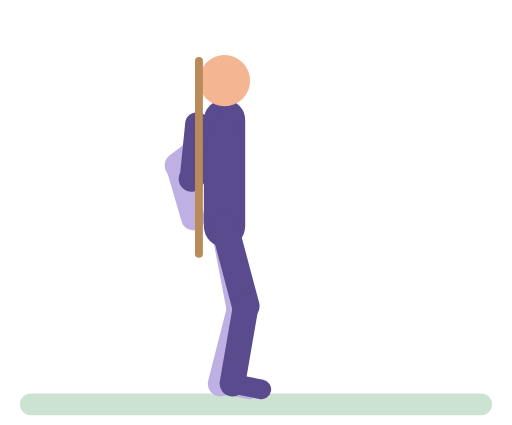
t = 0.00 s
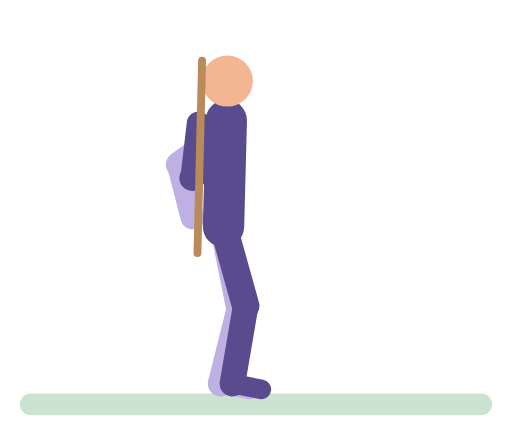
t = 0.52 s
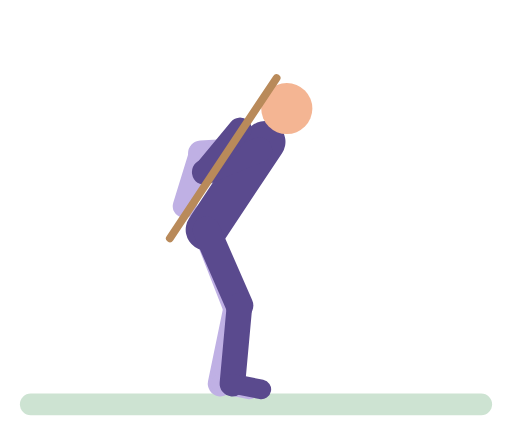
t = 1.12 s
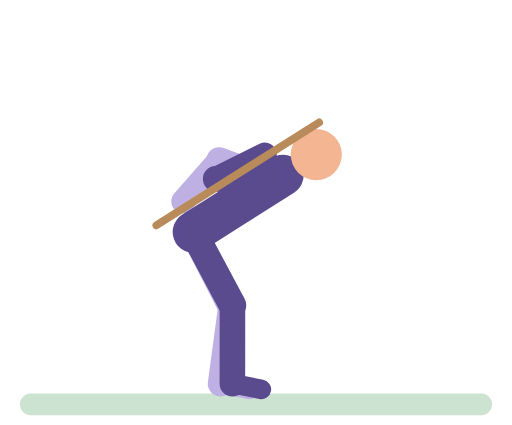
t = 1.67 s
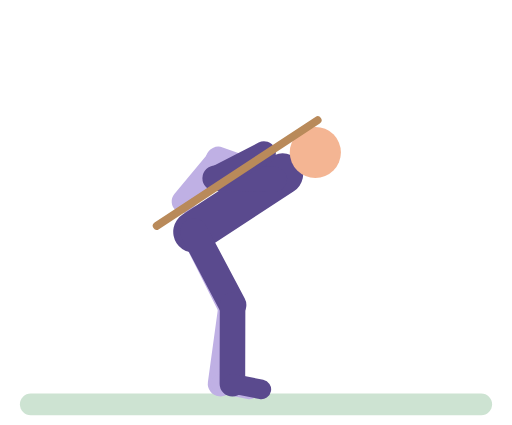
t = 2.20 s
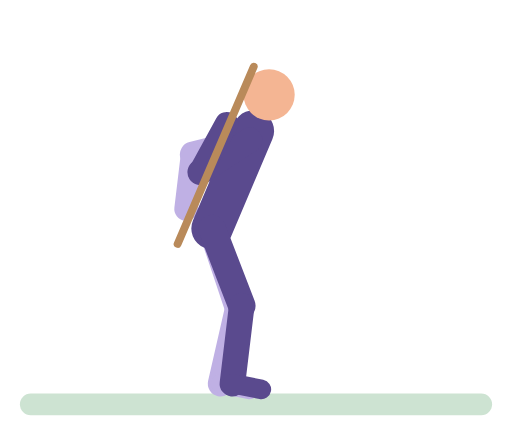
t = 2.78 s

The animated SVG that drew these frames (rendered in a browser with its animation timeline set to each time). Animation: 38 SMIL elements (animate=38); one cycle of 3.30 s, repeats indefinitely.

<svg xmlns="http://www.w3.org/2000/svg" viewBox="-10 -14 260 216" role="img" aria-label="Broom hinge"><title>Broom hinge</title><g stroke-linecap="round"><rect x="0" y="186" width="240" height="11" rx="5.5" fill="#CDE3D2"/><line x1="104" y1="52" x2="80.1" y2="70.1" stroke="#BFB0E4" stroke-width="13"><animate attributeName="x1" dur="3.3s" repeatCount="indefinite" values="104;104;105;106.5;109.7;120.9;125.4;127;128.6;129.6;129.5;128.8;127.2;125.6;122.1;111.4;107.5;104.9;104" keyTimes="0;0.1266;0.1646;0.1899;0.2278;0.3291;0.3797;0.4051;0.443;0.519;0.6582;0.6962;0.7342;0.7595;0.7975;0.8861;0.9241;0.962;1"/><animate attributeName="y1" dur="3.3s" repeatCount="indefinite" values="52;52.2;52.9;54.3;56;59.5;70.4;74.5;77.2;78;78;77;73.9;70.9;60.6;57.8;55.5;53.9;52.6;52" keyTimes="0;0.1772;0.2152;0.2532;0.2785;0.3165;0.4051;0.443;0.481;0.519;0.6456;0.6709;0.7089;0.7342;0.8101;0.8354;0.8608;0.8861;0.9241;1"/><animate attributeName="x2" dur="3.3s" repeatCount="indefinite" values="80.1;80.2;81.8;85.6;95.6;98.4;100.8;101.5;101.5;100.1;96.8;87.2;83.2;80.8;80.1" keyTimes="0;0.1392;0.2025;0.2658;0.3797;0.4177;0.4684;0.519;0.6456;0.6962;0.7468;0.8481;0.8987;0.9494;1"/><animate attributeName="y2" dur="3.3s" repeatCount="indefinite" values="70.1;69.8;68.7;64.9;63.8;64.3;67.3;67.4;67;64.4;63.8;64.6;69.2;70.1" keyTimes="0;0.1519;0.1899;0.2785;0.3291;0.3797;0.4937;0.6329;0.6709;0.7595;0.7975;0.8481;0.9494;1"/></line><line x1="80.1" y1="70.1" x2="88" y2="97" stroke="#BFB0E4" stroke-width="12"><animate attributeName="x1" dur="3.3s" repeatCount="indefinite" values="80.1;80.2;81.8;85.6;95.6;98.4;100.8;101.5;101.5;100.1;96.8;87.2;83.2;80.8;80.1" keyTimes="0;0.1392;0.2025;0.2658;0.3797;0.4177;0.4684;0.519;0.6456;0.6962;0.7468;0.8481;0.8987;0.9494;1"/><animate attributeName="y1" dur="3.3s" repeatCount="indefinite" values="70.1;69.8;68.7;64.9;63.8;64.3;67.3;67.4;67;64.4;63.8;64.6;69.2;70.1" keyTimes="0;0.1519;0.1899;0.2785;0.3291;0.3797;0.4937;0.6329;0.6709;0.7595;0.7975;0.8481;0.9494;1"/><animate attributeName="x2" dur="3.3s" repeatCount="indefinite" values="88;87.8;83.6;82.9;83.3;84.3;87.5;88" keyTimes="0;0.1519;0.3418;0.519;0.7722;0.8354;0.9494;1"/><animate attributeName="y2" dur="3.3s" repeatCount="indefinite" values="97;96.6;95.3;89.7;88.6;88.3;88.4;89.1;90.9;96;97" keyTimes="0;0.1646;0.2152;0.3671;0.4304;0.519;0.6709;0.7468;0.8101;0.9367;1"/></line><line x1="104" y1="101" x2="111.9" y2="142.2" stroke="#BFB0E4" stroke-width="14"><animate attributeName="x1" dur="3.3s" repeatCount="indefinite" values="104;103.9;102.8;100;93;90.3;88.6;88;88;89;92.1;98.9;101.8;103.6;104" keyTimes="0;0.1392;0.1899;0.2532;0.3671;0.4177;0.4684;0.519;0.6456;0.6962;0.7595;0.8608;0.9114;0.962;1"/><animate attributeName="y1" dur="3.3s" repeatCount="indefinite" values="101;101.2;103.6;104;103.8;101.4;101" keyTimes="0;0.1899;0.4177;0.519;0.6962;0.9114;1"/><animate attributeName="x2" dur="3.3s" repeatCount="indefinite" values="111.9;111.6;110.8;107.9;107.2;107.4;111.3;111.9" keyTimes="0;0.2405;0.3038;0.443;0.519;0.6709;0.8608;1"/><animate attributeName="y2" dur="3.3s" repeatCount="indefinite" values="142.2;142.2;141.3;142.2" keyTimes="0;0.2278;0.519;1"/></line><line x1="111.9" y1="142.2" x2="102" y2="181" stroke="#BFB0E4" stroke-width="13"><animate attributeName="x1" dur="3.3s" repeatCount="indefinite" values="111.9;111.6;110.8;107.9;107.2;107.4;111.3;111.9" keyTimes="0;0.2405;0.3038;0.443;0.519;0.6709;0.8608;1"/><animate attributeName="y1" dur="3.3s" repeatCount="indefinite" values="142.2;142.2;141.3;142.2" keyTimes="0;0.2278;0.519;1"/></line><line x1="102" y1="181" x2="116.7" y2="183.9" stroke="#BFB0E4" stroke-width="10"/><line x1="104" y1="101" x2="104" y2="47" stroke="#5A4A8E" stroke-width="21"><animate attributeName="x1" dur="3.3s" repeatCount="indefinite" values="104;103.9;102.8;100;93;90.3;88.6;88;88;89;92.1;98.9;101.8;103.6;104" keyTimes="0;0.1392;0.1899;0.2532;0.3671;0.4177;0.4684;0.519;0.6456;0.6962;0.7595;0.8608;0.9114;0.962;1"/><animate attributeName="y1" dur="3.3s" repeatCount="indefinite" values="101;101.2;103.6;104;103.8;101.4;101" keyTimes="0;0.1899;0.4177;0.519;0.6962;0.9114;1"/><animate attributeName="x2" dur="3.3s" repeatCount="indefinite" values="104;104;105.1;106.8;110.5;123.5;128.8;130.7;132.6;133.5;133.8;133.7;132.8;131;129;124.9;112.5;108;105;104" keyTimes="0;0.1266;0.1646;0.1899;0.2278;0.3291;0.3797;0.4051;0.443;0.481;0.519;0.6582;0.6962;0.7342;0.7595;0.7975;0.8861;0.9241;0.962;1"/><animate attributeName="y2" dur="3.3s" repeatCount="indefinite" values="47;47.2;47.9;49.5;51.3;55.1;67;71.5;74.5;75.4;75.3;74.3;70.8;67.5;56.3;53.2;50.8;49;47.6;47" keyTimes="0;0.1772;0.2152;0.2532;0.2785;0.3165;0.4051;0.443;0.481;0.519;0.6456;0.6709;0.7089;0.7342;0.8101;0.8354;0.8608;0.8861;0.9241;1"/></line><circle cx="104" cy="27" r="13" fill="#F4B593"><animate attributeName="cx" dur="3.3s" repeatCount="indefinite" values="104;104;105.7;108.3;114;136.3;140.6;144;146.7;149.4;150.3;150.8;150.5;149.1;147.2;144.4;138.5;133.6;117;110.1;106.8;105.6;104.2;104" keyTimes="0;0.1266;0.1646;0.1899;0.2278;0.3418;0.3671;0.3924;0.4177;0.4557;0.481;0.519;0.6582;0.6962;0.7215;0.7468;0.7848;0.8101;0.8861;0.9241;0.9494;0.962;0.9873;1"/><animate attributeName="cy" dur="3.3s" repeatCount="indefinite" values="27;27.2;28.1;30.2;32.5;37.5;41.7;53.5;59.6;63.6;64.3;64.8;64.7;63.3;62.1;58.7;54.2;39.2;35;31.8;29.6;28.2;27.2;27" keyTimes="0;0.1772;0.2152;0.2532;0.2785;0.3165;0.3418;0.4051;0.443;0.481;0.4937;0.519;0.6456;0.6709;0.6835;0.7089;0.7342;0.8101;0.8354;0.8608;0.8861;0.9114;0.9494;1"/></circle><line x1="104" y1="101" x2="114.8" y2="141.6" stroke="#5A4A8E" stroke-width="14"><animate attributeName="x1" dur="3.3s" repeatCount="indefinite" values="104;103.9;102.8;100;93;90.3;88.6;88;88;89;92.1;98.9;101.8;103.6;104" keyTimes="0;0.1392;0.1899;0.2532;0.3671;0.4177;0.4684;0.519;0.6456;0.6962;0.7595;0.8608;0.9114;0.962;1"/><animate attributeName="y1" dur="3.3s" repeatCount="indefinite" values="101;101.2;103.6;104;103.8;101.4;101" keyTimes="0;0.1899;0.4177;0.519;0.6962;0.9114;1"/><animate attributeName="x2" dur="3.3s" repeatCount="indefinite" values="114.8;114.8;114.2;112.6;108.7;107.9;108.1;109.2;113.7;114.6;114.8" keyTimes="0;0.1519;0.2278;0.3038;0.443;0.519;0.6709;0.7215;0.8734;0.9367;1"/><animate attributeName="y2" dur="3.3s" repeatCount="indefinite" values="141.6;141;141.6" keyTimes="0;0.6582;1"/></line><line x1="114.8" y1="141.6" x2="108" y2="181" stroke="#5A4A8E" stroke-width="13"><animate attributeName="x1" dur="3.3s" repeatCount="indefinite" values="114.8;114.8;114.2;112.6;108.7;107.9;108.1;109.2;113.7;114.6;114.8" keyTimes="0;0.1519;0.2278;0.3038;0.443;0.519;0.6709;0.7215;0.8734;0.9367;1"/><animate attributeName="y1" dur="3.3s" repeatCount="indefinite" values="141.6;141;141.6" keyTimes="0;0.6582;1"/></line><line x1="108" y1="181" x2="122.7" y2="183.9" stroke="#5A4A8E" stroke-width="10"/><line x1="104" y1="52" x2="87.2" y2="76.9" stroke="#5A4A8E" stroke-width="13"><animate attributeName="x1" dur="3.3s" repeatCount="indefinite" values="104;104;105;106.5;109.7;120.9;125.4;127;128.6;129.6;129.5;128.8;127.2;125.6;122.1;111.4;107.5;104.9;104" keyTimes="0;0.1266;0.1646;0.1899;0.2278;0.3291;0.3797;0.4051;0.443;0.519;0.6582;0.6962;0.7342;0.7595;0.7975;0.8861;0.9241;0.962;1"/><animate attributeName="y1" dur="3.3s" repeatCount="indefinite" values="52;52.2;52.9;54.3;56;59.5;70.4;74.5;77.2;78;78;77;73.9;70.9;60.6;57.8;55.5;53.9;52.6;52" keyTimes="0;0.1772;0.2152;0.2532;0.2785;0.3165;0.4051;0.443;0.481;0.519;0.6456;0.6709;0.7089;0.7342;0.8101;0.8354;0.8608;0.8861;0.9241;1"/><animate attributeName="x2" dur="3.3s" repeatCount="indefinite" values="87.2;87.3;88.1;90.4;97.8;99.2;99.6;99.6;98.8;97;91.3;89;87.6;87.2" keyTimes="0;0.1392;0.2025;0.2658;0.4177;0.4684;0.519;0.6456;0.6962;0.7468;0.8481;0.8987;0.9494;1"/><animate attributeName="y2" dur="3.3s" repeatCount="indefinite" values="76.9;76.7;73.9;73.2;73.8;76.2;76.9;76.8;73.8;73.3;73.7;76.5;76.9" keyTimes="0;0.1519;0.2658;0.3165;0.3671;0.4557;0.5063;0.6582;0.7722;0.8228;0.8608;0.962;1"/></line><line x1="87.2" y1="76.9" x2="90" y2="49" stroke="#5A4A8E" stroke-width="12"><animate attributeName="x1" dur="3.3s" repeatCount="indefinite" values="87.2;87.3;88.1;90.4;97.8;99.2;99.6;99.6;98.8;97;91.3;89;87.6;87.2" keyTimes="0;0.1392;0.2025;0.2658;0.4177;0.4684;0.519;0.6456;0.6962;0.7468;0.8481;0.8987;0.9494;1"/><animate attributeName="y1" dur="3.3s" repeatCount="indefinite" values="76.9;76.7;73.9;73.2;73.8;76.2;76.9;76.8;73.8;73.3;73.7;76.5;76.9" keyTimes="0;0.1519;0.2658;0.3165;0.3671;0.4557;0.5063;0.6582;0.7722;0.8228;0.8608;0.962;1"/><animate attributeName="x2" dur="3.3s" repeatCount="indefinite" values="90;90;90.5;91.8;93.8;97.9;114.1;119.8;123.3;124.2;124.7;124.6;123.7;122.2;120.2;115.8;100.2;95.2;92.7;91;90" keyTimes="0;0.1266;0.1519;0.1772;0.2025;0.2405;0.3544;0.4051;0.4557;0.481;0.519;0.6456;0.6835;0.7089;0.7342;0.7722;0.8734;0.9114;0.9367;0.962;1"/><animate attributeName="y2" dur="3.3s" repeatCount="indefinite" values="49;48.9;47.8;48.4;49.4;52;60.4;62.4;64.3;64.6;64.5;63.7;61;51.9;49.9;48.6;47.9;49" keyTimes="0;0.1392;0.2405;0.2785;0.3038;0.3418;0.4304;0.4557;0.4937;0.519;0.6456;0.6709;0.7089;0.7975;0.8228;0.8481;0.8987;1"/></line><line x1="91" y1="115" x2="91" y2="17" stroke="#B98A5A" stroke-width="4"><animate attributeName="x1" dur="3.3s" repeatCount="indefinite" values="91;91;90.1;87.1;76.9;73.2;70.3;69.2;69.3;71;73.1;76;87.9;90.2;91" keyTimes="0;0.1266;0.1646;0.2152;0.3291;0.3797;0.443;0.519;0.6582;0.7215;0.7595;0.7975;0.9241;0.962;1"/><animate attributeName="y1" dur="3.3s" repeatCount="indefinite" values="115;114.9;113.9;111.4;104.7;102.2;100.7;100.4;100.4;101.1;103.8;110.4;113;114.5;115" keyTimes="0;0.1392;0.2025;0.2658;0.3797;0.4304;0.481;0.519;0.6456;0.6835;0.7468;0.8481;0.8987;0.9494;1"/><animate attributeName="x2" dur="3.3s" repeatCount="indefinite" values="91;91;92;94.4;98.1;105.6;111.7;131.3;137;142;145.9;150;151.6;152.3;152.3;150.6;148.2;144.7;137.2;127.6;106.6;98.2;94.3;92.8;91.2;91" keyTimes="0;0.1266;0.1519;0.1772;0.2025;0.2405;0.2658;0.3418;0.3671;0.3924;0.4177;0.4557;0.481;0.519;0.6456;0.6835;0.7089;0.7342;0.7722;0.8101;0.8861;0.9241;0.9494;0.962;0.9873;1"/><animate attributeName="y2" dur="3.3s" repeatCount="indefinite" values="17;17;16.4;16.8;17.8;19.7;24.2;28.2;39.3;44.8;47.2;48;48.5;48.5;47.9;45.7;42.3;26;22.1;19.2;17.4;16.6;17" keyTimes="0;0.1266;0.2152;0.2405;0.2658;0.2911;0.3291;0.3544;0.4177;0.4557;0.481;0.4937;0.519;0.6329;0.6582;0.6835;0.7089;0.7975;0.8228;0.8481;0.8734;0.8987;1"/></line></g></svg>
